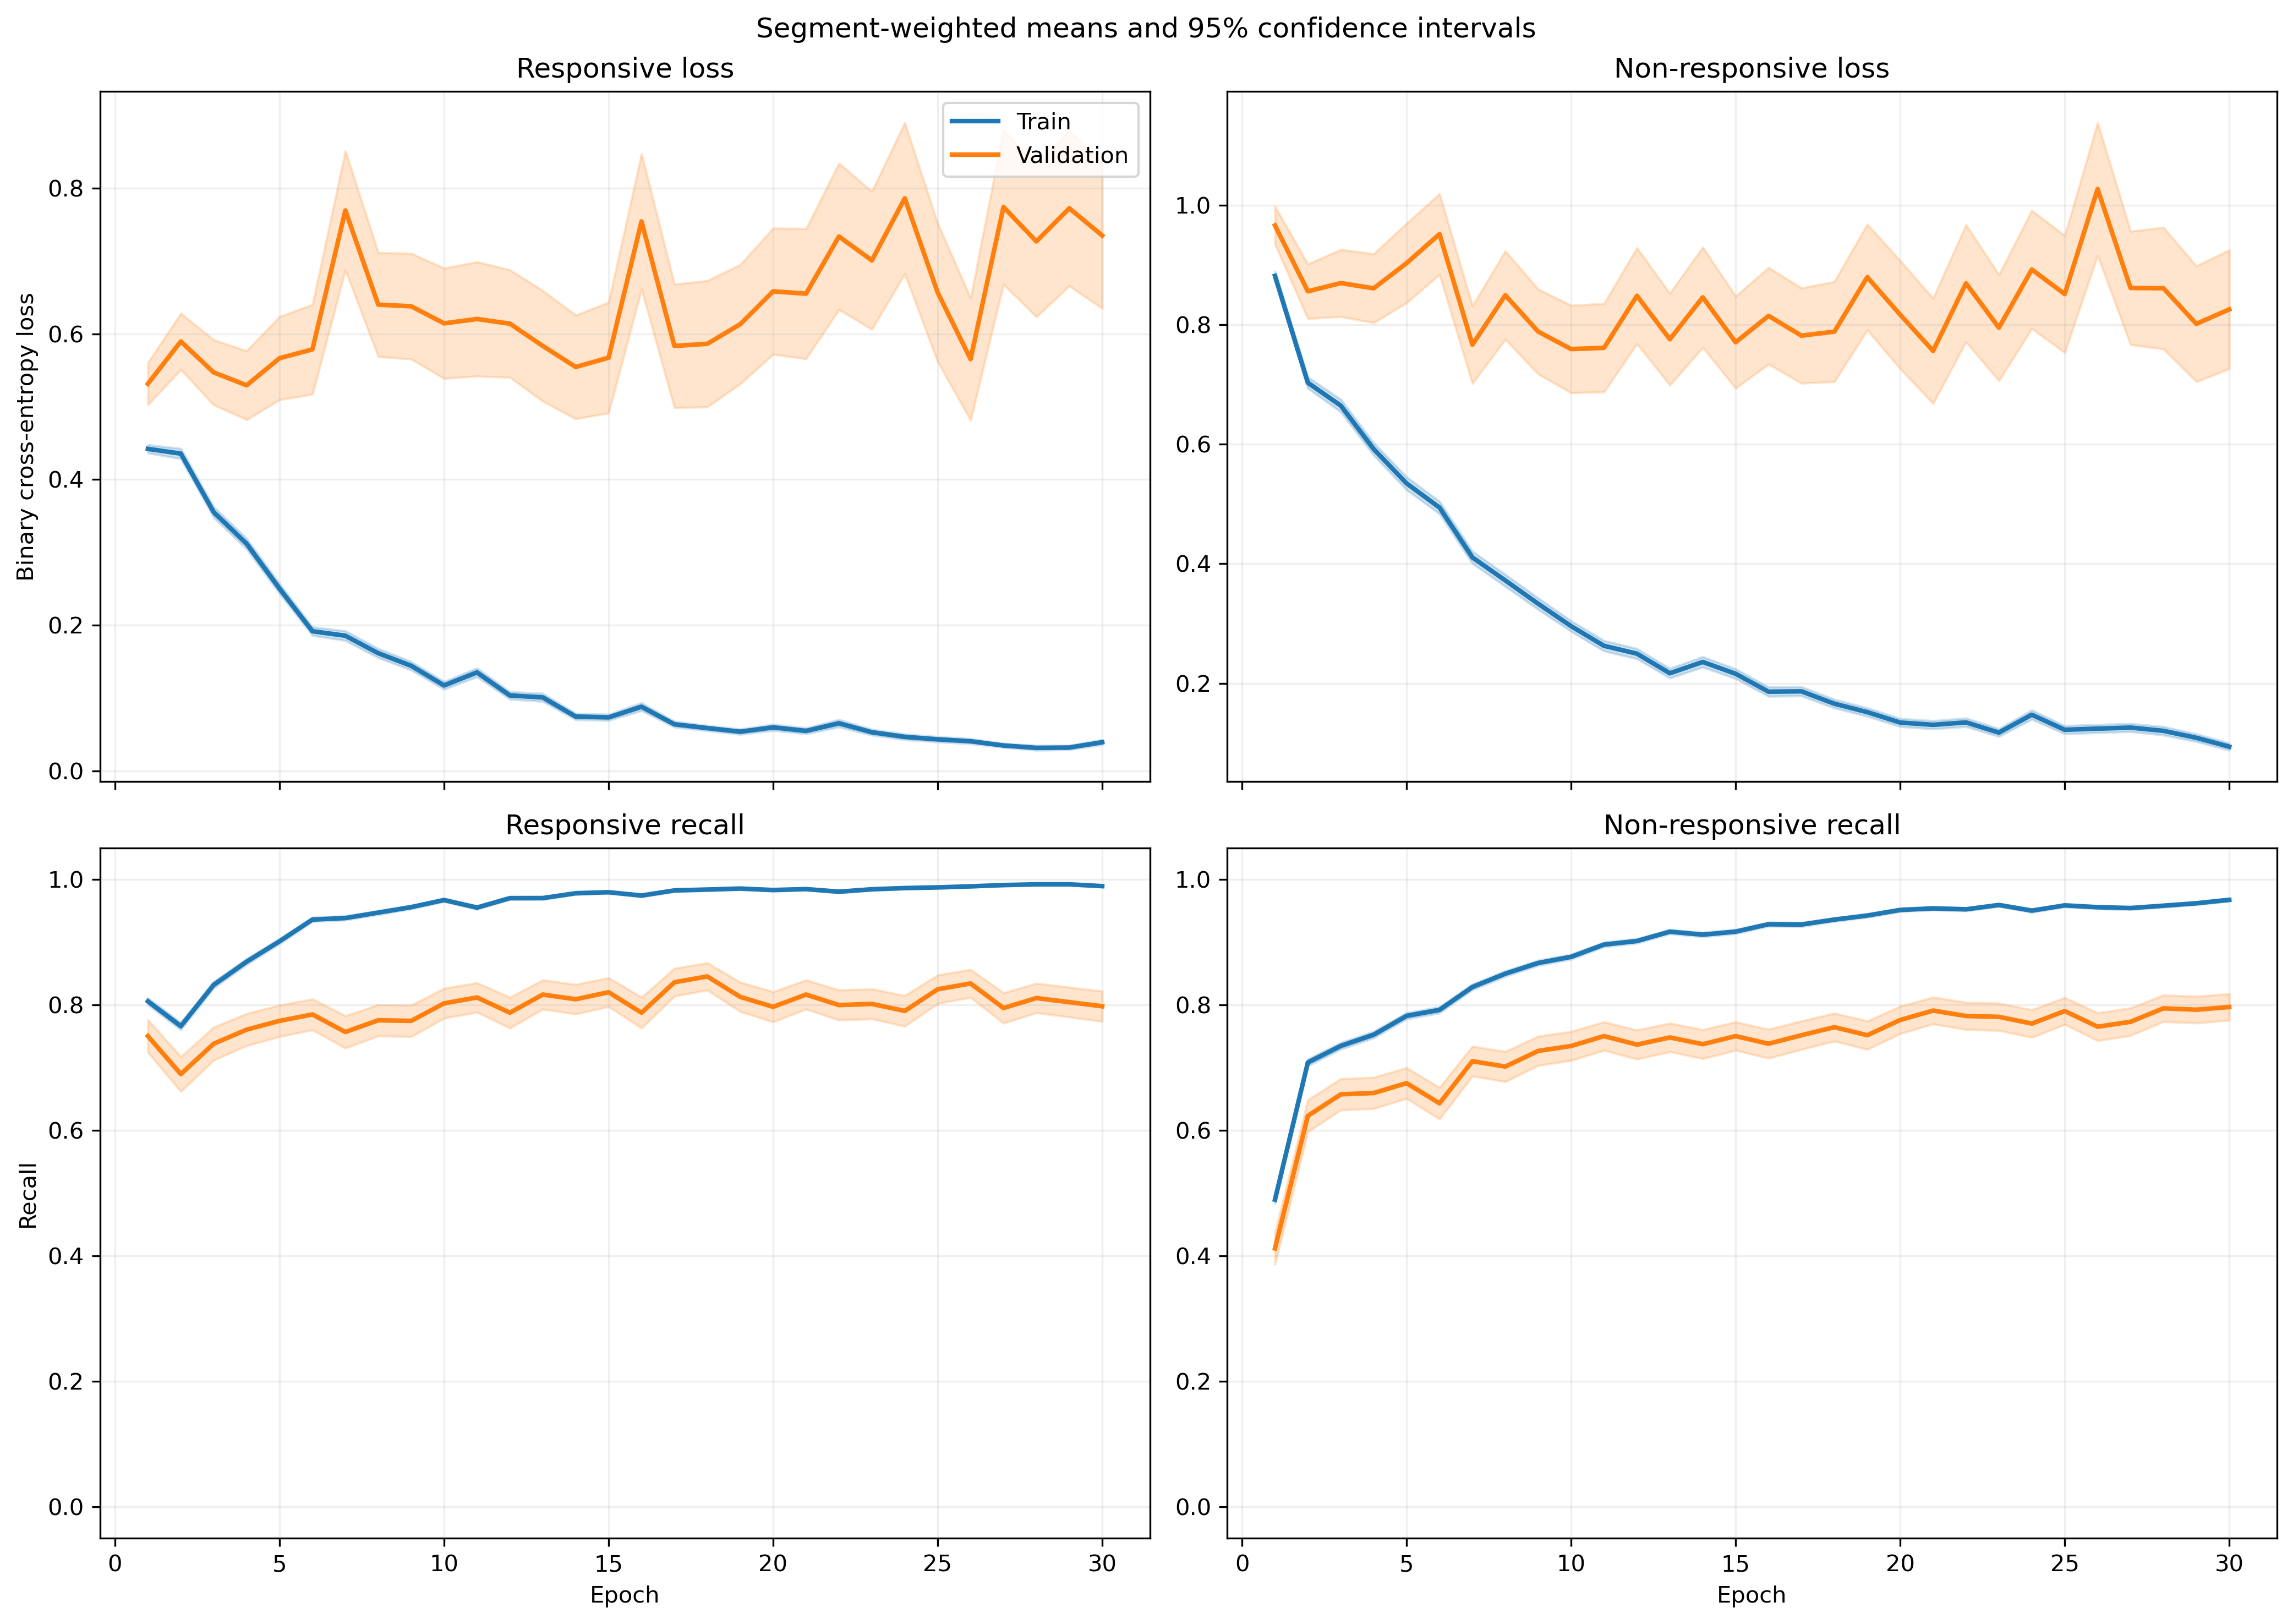

The table this chart was drawn from, first rows:
fold, epoch, split, r_loss, r_loss_count, r_loss_sum, r_loss_sum_sq, r_recall, r_recall_count, r_recall_sum, r_recall_sum_sq, nr_loss, nr_loss_count, nr_loss_sum, nr_loss_sum_sq, nr_recall, nr_recall_count, nr_recall_sum, nr_recall_sum_sq
1, 1, train, 0.4204, 1063, 446.9, 390.1, 0.8034, 1063, 854.0, 854.0, 0.9394, 1401, 1316, 1931, 0.4918, 1401, 689.0, 689.0
1, 1, validation, 0.1519, 10, 1.519, 0.3424, 1.0, 10, 10.0, 10.0, , 0, 0.0, 0.0, , 0, 0.0, 0.0
1, 2, train, 0.36, 1063, 382.7, 359.7, 0.8184, 1063, 870.0, 870.0, 0.7645, 1401, 1071, 1728, 0.6817, 1401, 955.0, 955.0
1, 2, validation, 0.0692, 10, 0.692, 0.05993, 1.0, 10, 10.0, 10.0, , 0, 0.0, 0.0, , 0, 0.0, 0.0
1, 3, train, 0.3313, 1063, 352.1, 373.5, 0.8617, 1063, 916.0, 916.0, 0.6435, 1401, 901.5, 1453, 0.7081, 1401, 992.0, 992.0
1, 3, validation, 0.07246, 10, 0.7246, 0.0599, 1.0, 10, 10.0, 10.0, , 0, 0.0, 0.0, , 0, 0.0, 0.0
1, 4, train, 0.2503, 1063, 266, 351.5, 0.9116, 1063, 969.0, 969.0, 0.6115, 1401, 856.7, 1710, 0.7459, 1401, 1045, 1045
1, 4, validation, 0.03971, 10, 0.3971, 0.01818, 1.0, 10, 10.0, 10.0, , 0, 0.0, 0.0, , 0, 0.0, 0.0
1, 5, train, 0.324, 1063, 344.4, 483.2, 0.8721, 1063, 927.0, 927.0, 0.4011, 1401, 561.9, 1054, 0.8315, 1401, 1165, 1165
1, 5, validation, 0.0796, 10, 0.796, 0.2116, 1.0, 10, 10.0, 10.0, , 0, 0.0, 0.0, , 0, 0.0, 0.0
1, 6, train, 0.1512, 1063, 160.7, 168, 0.9577, 1063, 1018, 1018, 0.4498, 1401, 630.1, 1321, 0.8051, 1401, 1128, 1128
1, 6, validation, 0.03088, 10, 0.3088, 0.01884, 1.0, 10, 10.0, 10.0, , 0, 0.0, 0.0, , 0, 0.0, 0.0
1, 7, train, 0.09304, 1063, 98.9, 135.5, 0.9774, 1063, 1039, 1039, 0.533, 1401, 746.7, 1882, 0.783, 1401, 1097, 1097
1, 7, validation, 0.01511, 10, 0.1511, 0.00426, 1.0, 10, 10.0, 10.0, , 0, 0.0, 0.0, , 0, 0.0, 0.0
1, 8, train, 0.1449, 1063, 154, 226.3, 0.9586, 1063, 1019, 1019, 0.3215, 1401, 450.4, 996.1, 0.8644, 1401, 1211, 1211
1, 8, validation, 0.02307, 10, 0.2307, 0.009378, 1.0, 10, 10.0, 10.0, , 0, 0.0, 0.0, , 0, 0.0, 0.0
1, 9, train, 0.1858, 1063, 197.5, 333, 0.9454, 1063, 1005, 1005, 0.3038, 1401, 425.6, 846.1, 0.8737, 1401, 1224, 1224
1, 9, validation, 0.03232, 10, 0.3232, 0.02813, 1.0, 10, 10.0, 10.0, , 0, 0.0, 0.0, , 0, 0.0, 0.0
1, 10, train, 0.08636, 1063, 91.8, 110.8, 0.9802, 1063, 1042, 1042, 0.2874, 1401, 402.6, 813, 0.8744, 1401, 1225, 1225
1, 10, validation, 0.0245, 10, 0.245, 0.007761, 1.0, 10, 10.0, 10.0, , 0, 0.0, 0.0, , 0, 0.0, 0.0
1, 11, train, 0.09612, 1063, 102.2, 148.3, 0.9746, 1063, 1036, 1036, 0.2506, 1401, 351, 718.6, 0.8879, 1401, 1244, 1244
1, 11, validation, 0.01229, 10, 0.1229, 0.002272, 1.0, 10, 10.0, 10.0, , 0, 0.0, 0.0, , 0, 0.0, 0.0
1, 12, train, 0.1122, 1063, 119.2, 148.9, 0.9661, 1063, 1027, 1027, 0.2061, 1401, 288.7, 601.3, 0.9193, 1401, 1288, 1288
1, 12, validation, 0.09143, 10, 0.9143, 0.3969, 1.0, 10, 10.0, 10.0, , 0, 0.0, 0.0, , 0, 0.0, 0.0
1, 13, train, 0.1349, 1063, 143.4, 311, 0.952, 1063, 1012, 1012, 0.1968, 1401, 275.7, 670.8, 0.9222, 1401, 1292, 1292
1, 13, validation, 0.01313, 10, 0.1313, 0.008547, 1.0, 10, 10.0, 10.0, , 0, 0.0, 0.0, , 0, 0.0, 0.0
1, 14, train, 0.08922, 1063, 94.84, 128.5, 0.9784, 1063, 1040, 1040, 0.1942, 1401, 272, 548, 0.9265, 1401, 1298, 1298
1, 14, validation, 0.05475, 10, 0.5475, 0.0641, 1.0, 10, 10.0, 10.0, , 0, 0.0, 0.0, , 0, 0.0, 0.0
1, 15, train, 0.08874, 1063, 94.33, 168.6, 0.9699, 1063, 1031, 1031, 0.251, 1401, 351.7, 901.8, 0.9094, 1401, 1274, 1274
1, 15, validation, 0.01276, 10, 0.1276, 0.002997, 1.0, 10, 10.0, 10.0, , 0, 0.0, 0.0, , 0, 0.0, 0.0
1, 16, train, 0.06973, 1063, 74.12, 110.2, 0.9821, 1063, 1044, 1044, 0.1522, 1401, 213.2, 469.8, 0.94, 1401, 1317, 1317
1, 16, validation, 0.008422, 10, 0.08422, 0.001037, 1.0, 10, 10.0, 10.0, , 0, 0.0, 0.0, , 0, 0.0, 0.0
1, 17, train, 0.1052, 1063, 111.9, 211, 0.9624, 1063, 1023, 1023, 0.1097, 1401, 153.7, 354.8, 0.9572, 1401, 1341, 1341
1, 17, validation, 0.2044, 10, 2.044, 3.56, 0.9, 10, 9.0, 9.0, , 0, 0.0, 0.0, , 0, 0.0, 0.0
1, 18, train, 0.03729, 1063, 39.64, 49.19, 0.9915, 1063, 1054, 1054, 0.2236, 1401, 313.2, 802.6, 0.9143, 1401, 1281, 1281
1, 18, validation, 0.004186, 10, 0.04186, 0.0002319, 1.0, 10, 10.0, 10.0, , 0, 0.0, 0.0, , 0, 0.0, 0.0
1, 19, train, 0.04802, 1063, 51.05, 54.65, 0.9906, 1063, 1053, 1053, 0.1297, 1401, 181.6, 404.9, 0.9536, 1401, 1336, 1336
1, 19, validation, 0.04382, 10, 0.4382, 0.1048, 1.0, 10, 10.0, 10.0, , 0, 0.0, 0.0, , 0, 0.0, 0.0
1, 20, train, 0.02506, 1063, 26.64, 16.34, 0.9925, 1063, 1055, 1055, 0.1845, 1401, 258.4, 736.1, 0.94, 1401, 1317, 1317
1, 20, validation, 0.005556, 10, 0.05556, 0.0006555, 1.0, 10, 10.0, 10.0, , 0, 0.0, 0.0, , 0, 0.0, 0.0
1, 21, train, 0.0355, 1063, 37.74, 22.11, 0.9906, 1063, 1053, 1053, 0.1539, 1401, 215.7, 584.6, 0.9472, 1401, 1327, 1327
1, 21, validation, 0.006234, 10, 0.06234, 0.0006507, 1.0, 10, 10.0, 10.0, , 0, 0.0, 0.0, , 0, 0.0, 0.0
1, 22, train, 0.02809, 1063, 29.86, 13.17, 0.9934, 1063, 1056, 1056, 0.08693, 1401, 121.8, 275.2, 0.9679, 1401, 1356, 1356
1, 22, validation, 0.01002, 10, 0.1002, 0.001765, 1.0, 10, 10.0, 10.0, , 0, 0.0, 0.0, , 0, 0.0, 0.0
1, 23, train, 0.06499, 1063, 69.08, 121.4, 0.9812, 1063, 1043, 1043, 0.09283, 1401, 130.1, 303.3, 0.9679, 1401, 1356, 1356
1, 23, validation, 0.008694, 10, 0.08694, 0.002027, 1.0, 10, 10.0, 10.0, , 0, 0.0, 0.0, , 0, 0.0, 0.0
1, 24, train, 0.04577, 1063, 48.65, 56.94, 0.9821, 1063, 1044, 1044, 0.09331, 1401, 130.7, 336.5, 0.9665, 1401, 1354, 1354
1, 24, validation, 0.07076, 10, 0.7076, 0.1932, 1.0, 10, 10.0, 10.0, , 0, 0.0, 0.0, , 0, 0.0, 0.0
1, 25, train, 0.03146, 1063, 33.44, 18.25, 0.9915, 1063, 1054, 1054, 0.09575, 1401, 134.1, 302.9, 0.9657, 1401, 1353, 1353
1, 25, validation, 0.01491, 10, 0.1491, 0.01656, 1.0, 10, 10.0, 10.0, , 0, 0.0, 0.0, , 0, 0.0, 0.0
1, 26, train, 0.02723, 1063, 28.95, 24.02, 0.9915, 1063, 1054, 1054, 0.1165, 1401, 163.2, 392.5, 0.9579, 1401, 1342, 1342
1, 26, validation, 0.003534, 10, 0.03534, 0.0002297, 1.0, 10, 10.0, 10.0, , 0, 0.0, 0.0, , 0, 0.0, 0.0
1, 27, train, 0.06468, 1063, 68.75, 121.4, 0.9793, 1063, 1041, 1041, 0.07487, 1401, 104.9, 279.6, 0.9764, 1401, 1368, 1368
1, 27, validation, 0.01695, 10, 0.1695, 0.02058, 1.0, 10, 10.0, 10.0, , 0, 0.0, 0.0, , 0, 0.0, 0.0
1, 28, train, 0.03722, 1063, 39.56, 65.46, 0.9878, 1063, 1050, 1050, 0.1418, 1401, 198.7, 699.4, 0.9529, 1401, 1335, 1335
1, 28, validation, 0.03445, 10, 0.3445, 0.1168, 1.0, 10, 10.0, 10.0, , 0, 0.0, 0.0, , 0, 0.0, 0.0
1, 29, train, 0.01127, 1063, 11.98, 4.519, 0.9981, 1063, 1061, 1061, 0.1214, 1401, 170, 467.2, 0.9557, 1401, 1339, 1339
1, 29, validation, 0.007401, 10, 0.07401, 0.001286, 1.0, 10, 10.0, 10.0, , 0, 0.0, 0.0, , 0, 0.0, 0.0
1, 30, train, 0.03189, 1063, 33.9, 43.25, 0.9915, 1063, 1054, 1054, 0.0614, 1401, 86.03, 219.7, 0.9786, 1401, 1371, 1371
1, 30, validation, 0.00293, 10, 0.0293, 0.0001507, 1.0, 10, 10.0, 10.0, , 0, 0.0, 0.0, , 0, 0.0, 0.0
... 1,140 more rows
